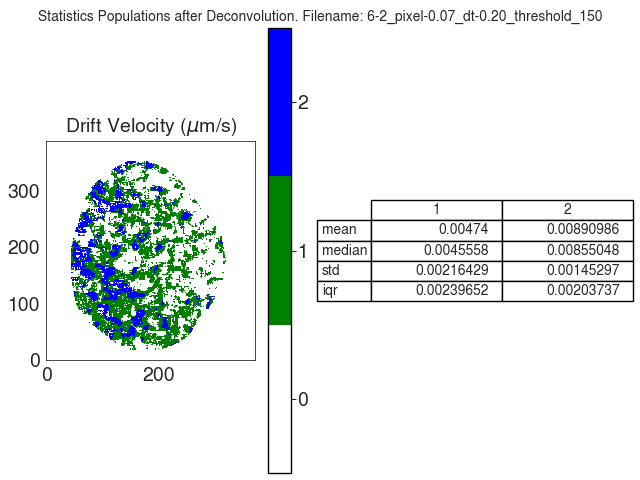

Source data for this figure (header and first rows):
V
, 1, 2
mean, 0.00474, 0.00891
median, 0.004556, 0.00855
std, 0.002164, 0.001453
iqr, 0.002397, 0.002037
